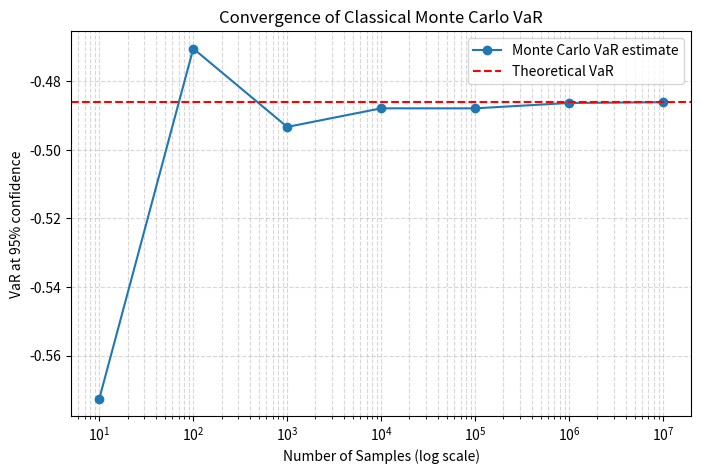

The script that saved this image:
import numpy as np
import matplotlib.pyplot as plt

# Parameters ------------------------------------------------------------------#
# np.random.seed(42)  # reproducibility

mu = 0.7      # mean daily return
sigma = 0.13  # daily volatility
confidence_level = 0.95
num_samples_list = [10**i for i in range(1, 8)]


# simulate_returns ------------------------------------------------------------#			
def simulate_returns(mu, sigma, num_samples):
    """
    Simulate daily returns from a Gaussian distribution.
    """
    return np.random.normal(mu, sigma, num_samples)


# compute_var -----------------------------------------------------------------#			
def compute_var(returns, confidence_level):
    """
    Compute Value at Risk (VaR) at the given confidence level.
    VaR is the negative of the quantile of returns.
    """
    var = -np.quantile(returns, 1 - confidence_level)
    return var

# Run monte carlo -------------------------------------------------------------#
results = []

for N in num_samples_list:
    returns = simulate_returns(mu, sigma, N)
    var_estimate = compute_var(returns, confidence_level)
    results.append(var_estimate)
    print(f"Samples: {N:>7}, VaR({int(confidence_level*100)}%) ≈ {var_estimate:.5f}")


# Plot ------------------------------------------------------------------------#
# For Gaussian, VaR at confidence level alpha:
from scipy.stats import norm
theoretical_var = - (mu + sigma * norm.ppf(1 - confidence_level))
print(f"Theoretical VaR({int(confidence_level*100)}%) = {theoretical_var:.5f}")

plt.figure(figsize=(8,5))
plt.plot(num_samples_list, results, marker='o', label='Monte Carlo VaR estimate')
plt.xscale('log')
plt.xlabel("Number of Samples (log scale)")
plt.ylabel(f"VaR at {int(confidence_level*100)}% confidence")

# Show theoretical VaR line
plt.axhline(y=theoretical_var, color='r', linestyle='--', label='Theoretical VaR')

plt.title("Convergence of Classical Monte Carlo VaR")
plt.grid(True, which="both", ls="--", alpha=0.5)
plt.legend()
plt.show()


